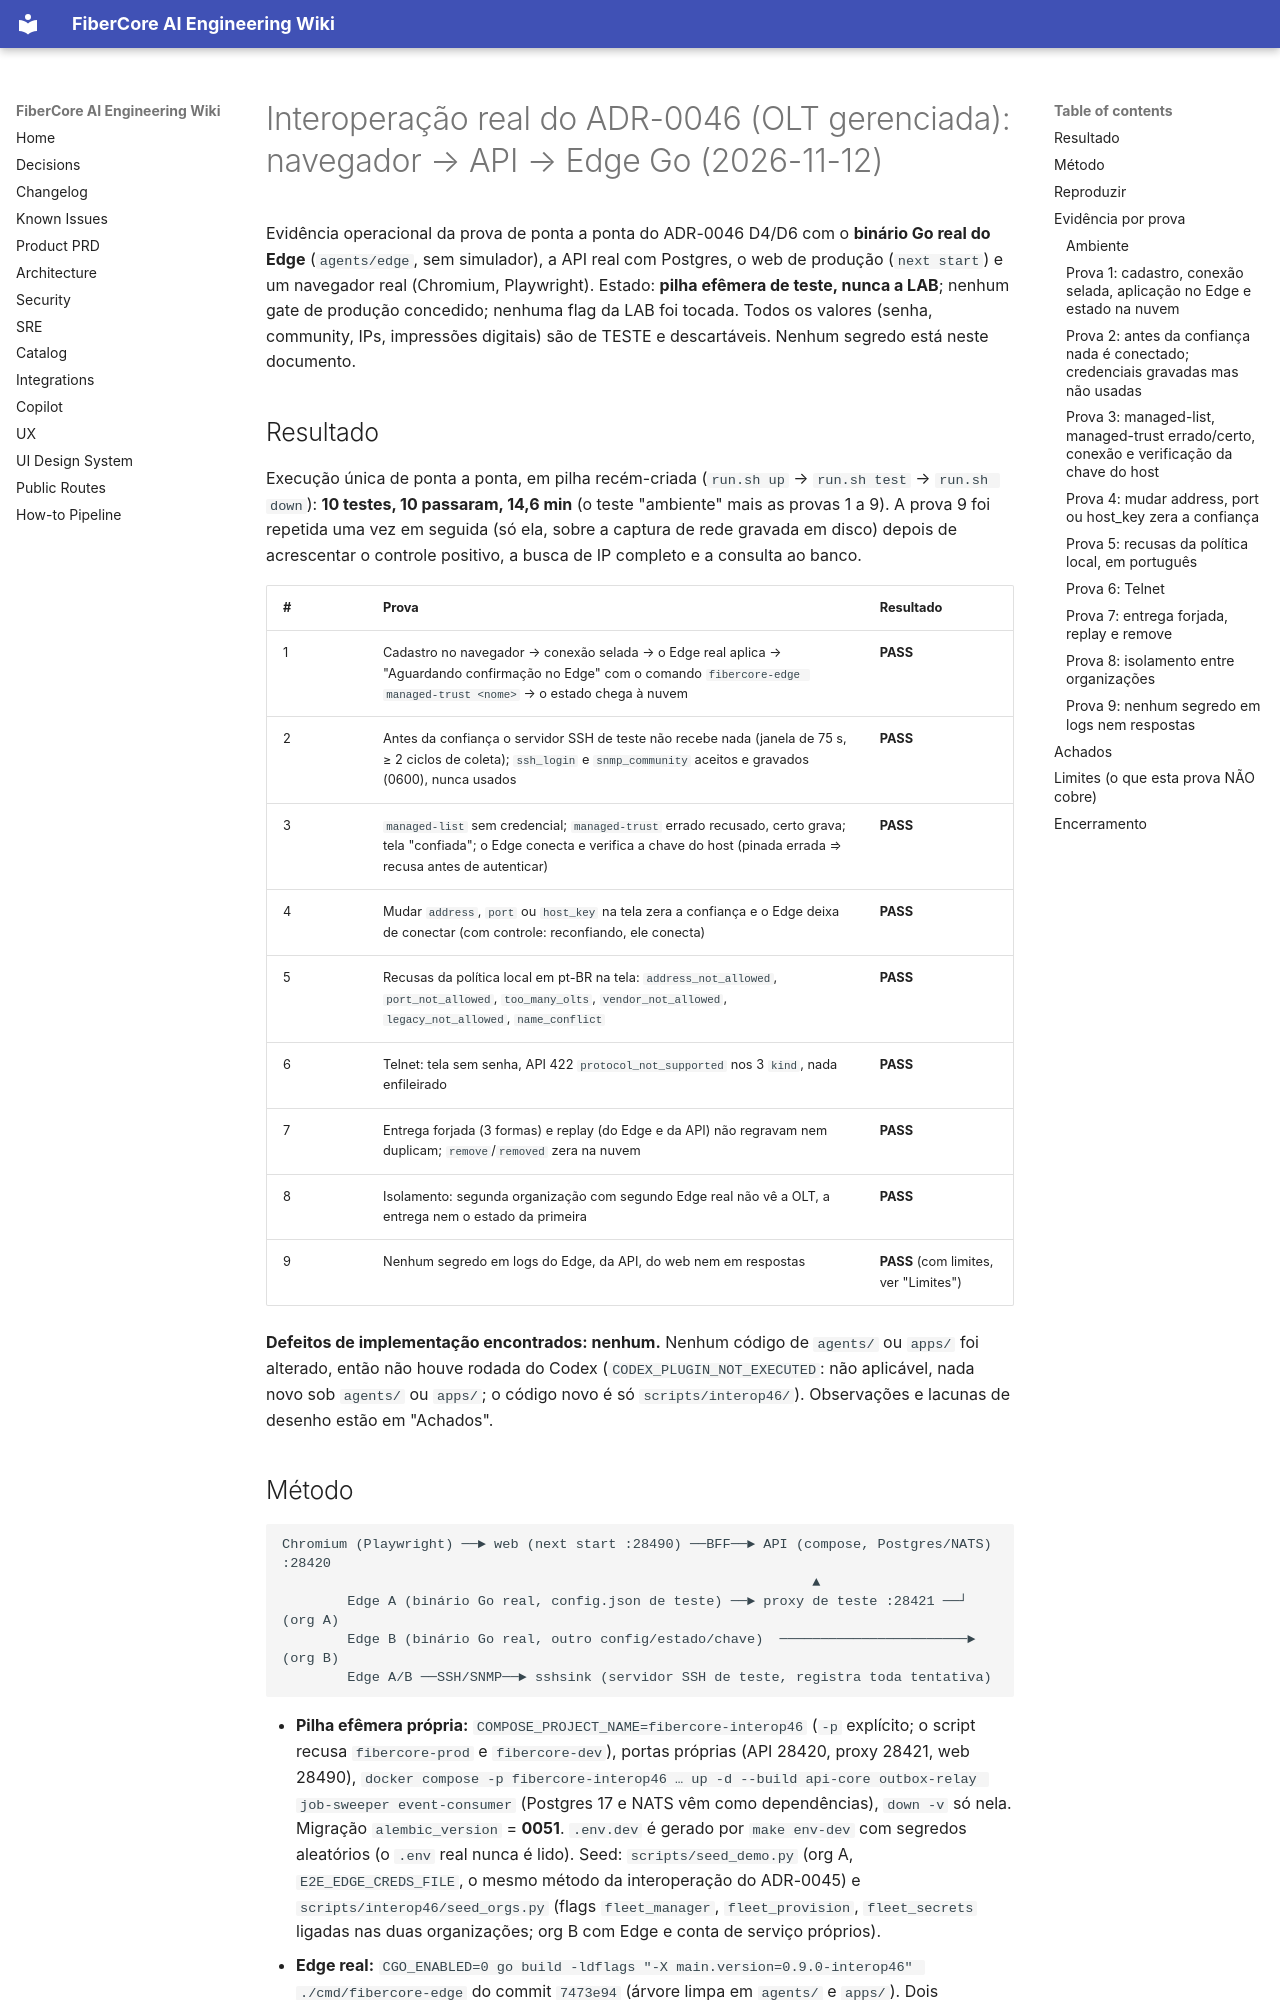

repository: keslleykledston/44-fibercore_ai · page: operations/INTEROP_ADR-0046_2026-11-12/index.html · generator: mkdocs

# Interoperação real do ADR-0046 (OLT gerenciada): navegador → API → Edge Go (2026-11-12)

Evidência operacional da prova de ponta a ponta do ADR-0046 D4/D6 com o **binário Go real do Edge** (`agents/edge`, sem simulador), a API real com Postgres, o web de produção (`next start`) e um navegador real (Chromium, Playwright). Estado: **pilha efêmera de teste, nunca a LAB**; nenhum gate de produção concedido; nenhuma flag da LAB foi tocada. Todos os valores (senha, community, IPs, impressões digitais) são de TESTE e descartáveis. Nenhum segredo está neste documento.

## Resultado

Execução única de ponta a ponta, em pilha recém-criada (`run.sh up` → `run.sh test` → `run.sh down`): **10 testes, 10 passaram, 14,6 min** (o teste "ambiente" mais as provas 1 a 9). A prova 9 foi repetida uma vez em seguida (só ela, sobre a captura de rede gravada em disco) depois de acrescentar o controle positivo, a busca de IP completo e a consulta ao banco.

| # | Prova | Resultado |
|---|---|---|
| 1 | Cadastro no navegador → conexão selada → o Edge real aplica → "Aguardando confirmação no Edge" com o comando `fibercore-edge managed-trust <nome>` → o estado chega à nuvem | **PASS** |
| 2 | Antes da confiança o servidor SSH de teste não recebe nada (janela de 75 s, ≥ 2 ciclos de coleta); `ssh_login` e `snmp_community` aceitos e gravados (0600), nunca usados | **PASS** |
| 3 | `managed-list` sem credencial; `managed-trust` errado recusado, certo grava; tela "confiada"; o Edge conecta e verifica a chave do host (pinada errada ⇒ recusa antes de autenticar) | **PASS** |
| 4 | Mudar `address`, `port` ou `host_key` na tela zera a confiança e o Edge deixa de conectar (com controle: reconfiando, ele conecta) | **PASS** |
| 5 | Recusas da política local em pt-BR na tela: `address_not_allowed`, `port_not_allowed`, `too_many_olts`, `vendor_not_allowed`, `legacy_not_allowed`, `name_conflict` | **PASS** |
| 6 | Telnet: tela sem senha, API 422 `protocol_not_supported` nos 3 `kind`, nada enfileirado | **PASS** |
| 7 | Entrega forjada (3 formas) e replay (do Edge e da API) não regravam nem duplicam; `remove`/`removed` zera na nuvem | **PASS** |
| 8 | Isolamento: segunda organização com segundo Edge real não vê a OLT, a entrega nem o estado da primeira | **PASS** |
| 9 | Nenhum segredo em logs do Edge, da API, do web nem em respostas | **PASS** (com limites, ver "Limites") |

**Defeitos de implementação encontrados: nenhum.** Nenhum código de `agents/` ou `apps/` foi alterado, então não houve rodada do Codex (`CODEX_PLUGIN_NOT_EXECUTED`: não aplicável, nada novo sob `agents/` ou `apps/`; o código novo é só `scripts/interop46/`). Observações e lacunas de desenho estão em "Achados".
